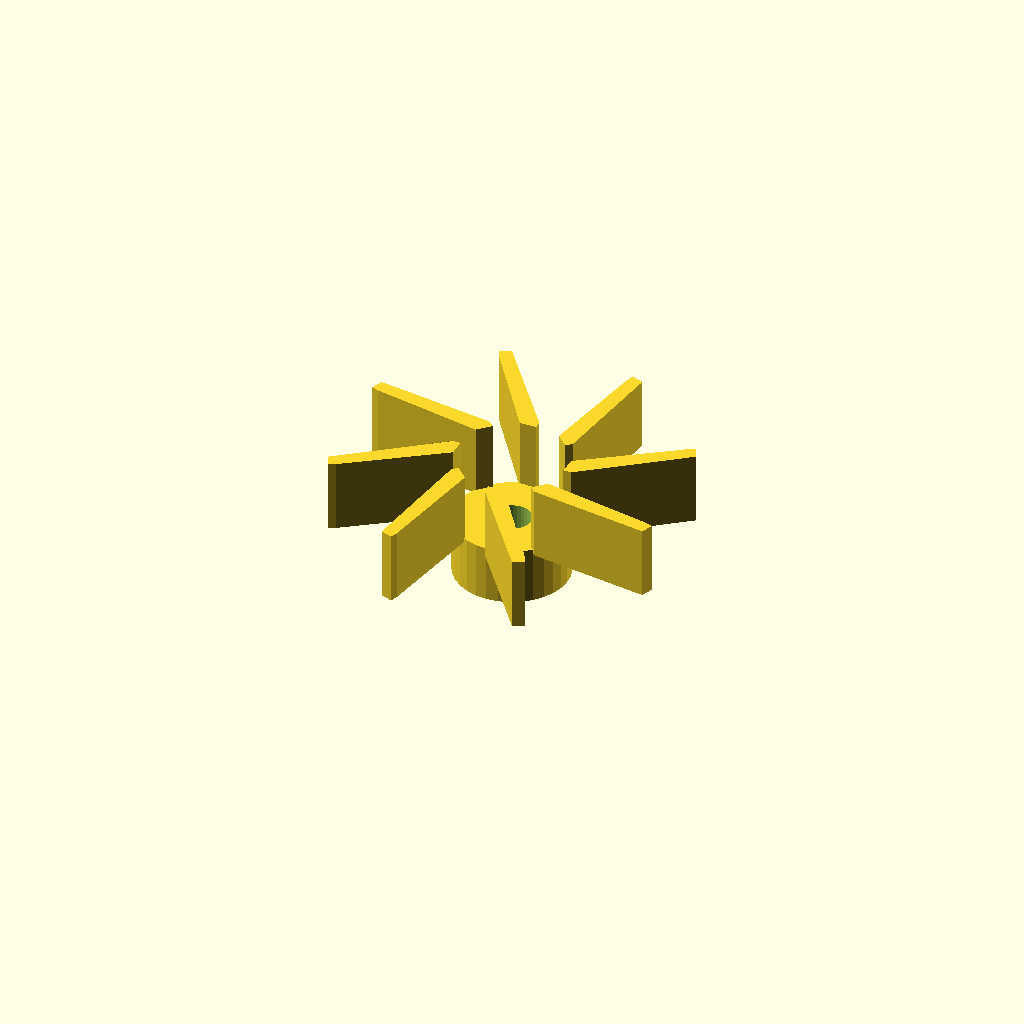
Cell 1: rendered with the file's own defaults.
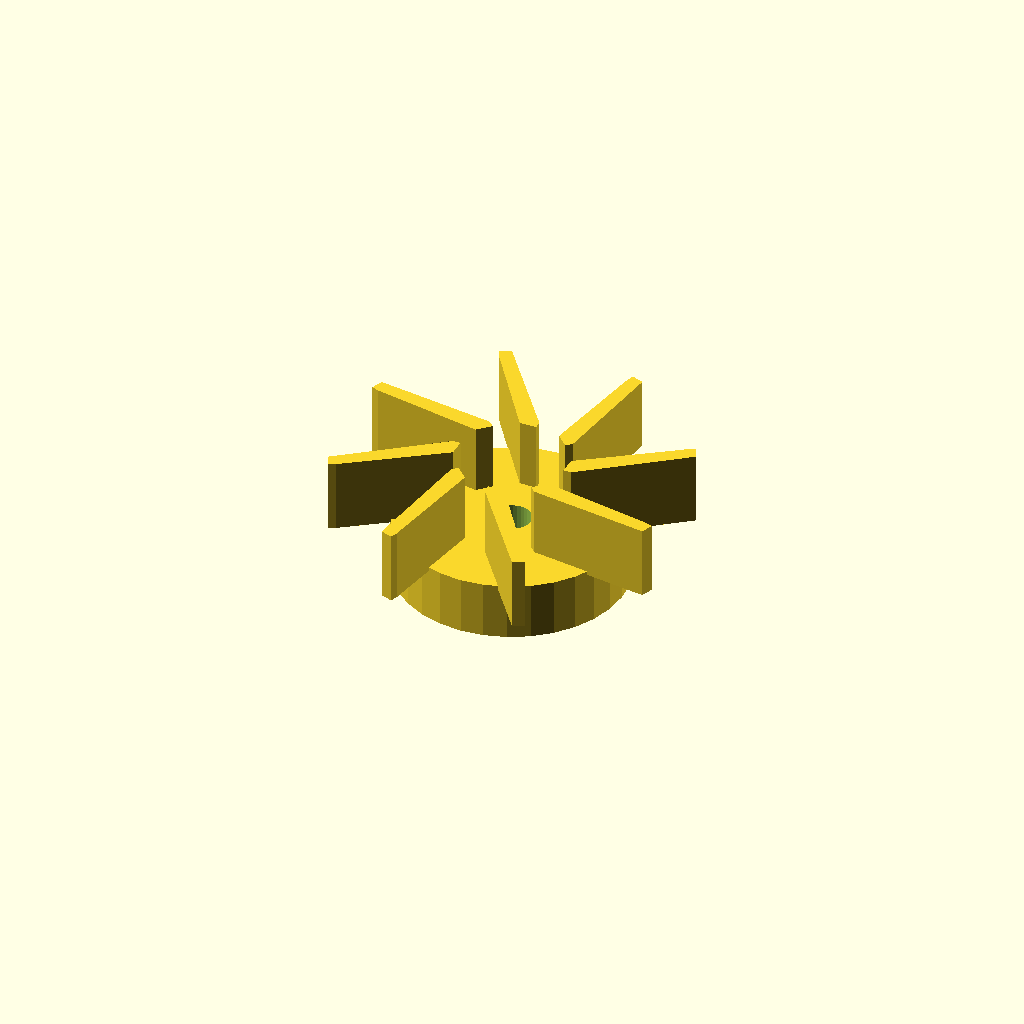
Cell 2: boss_d = 59.4 (everything else at default).
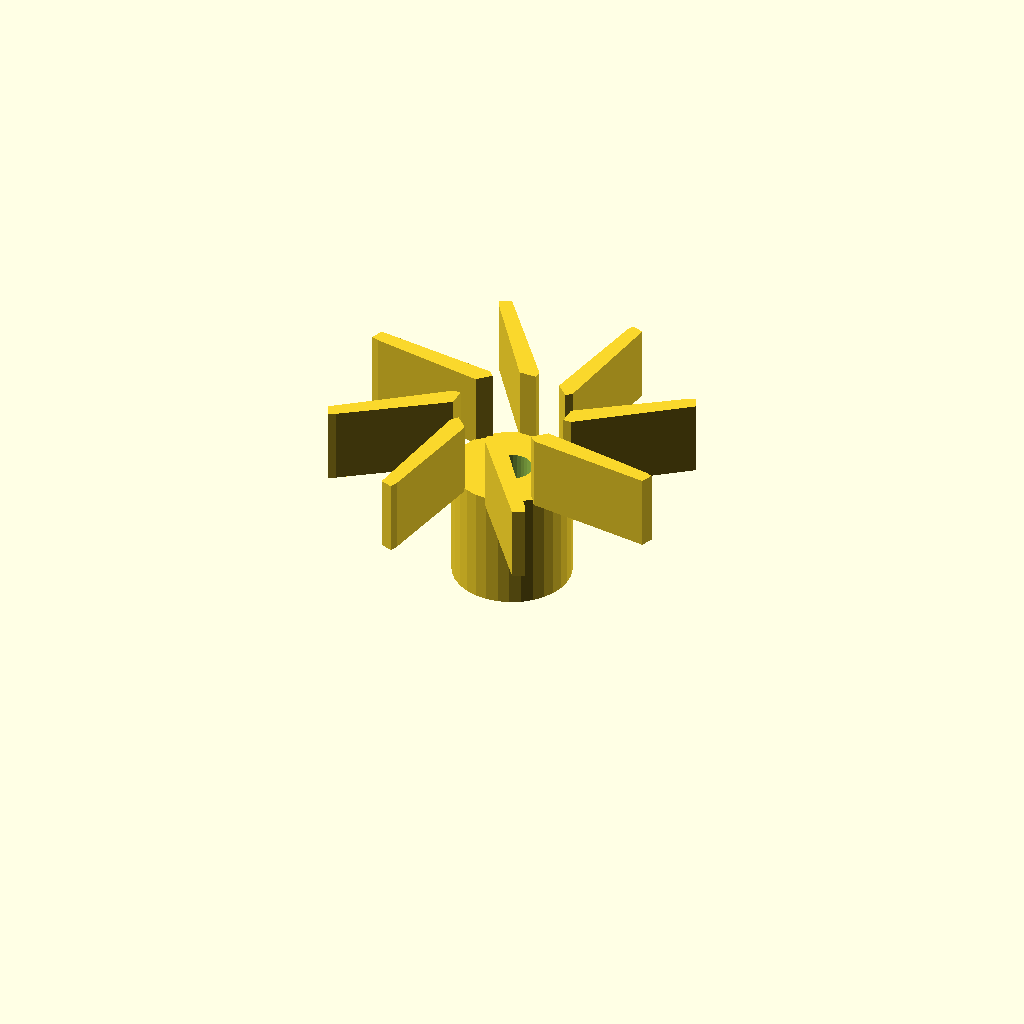
Cell 3: the same model with boss_h = 30.
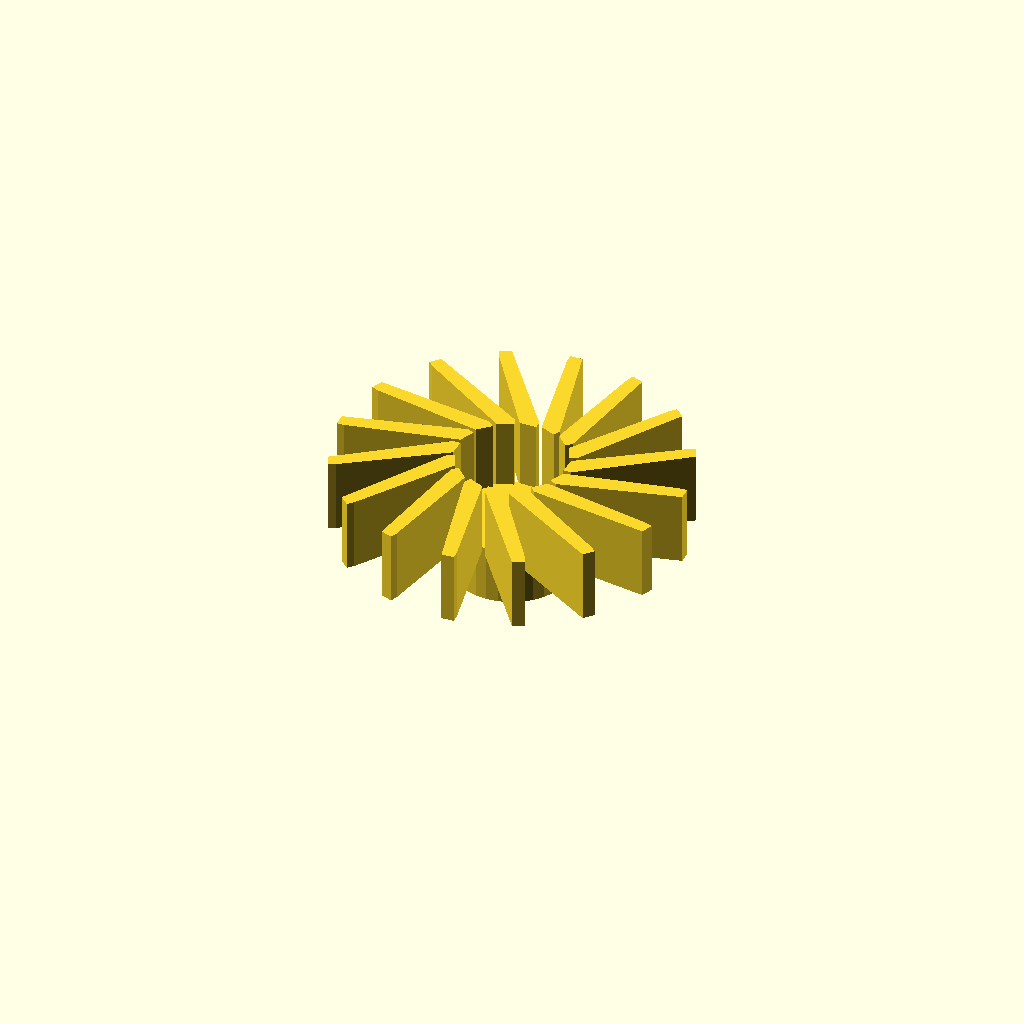
Cell 4 — vane_count set to 16, the other parameters unchanged.
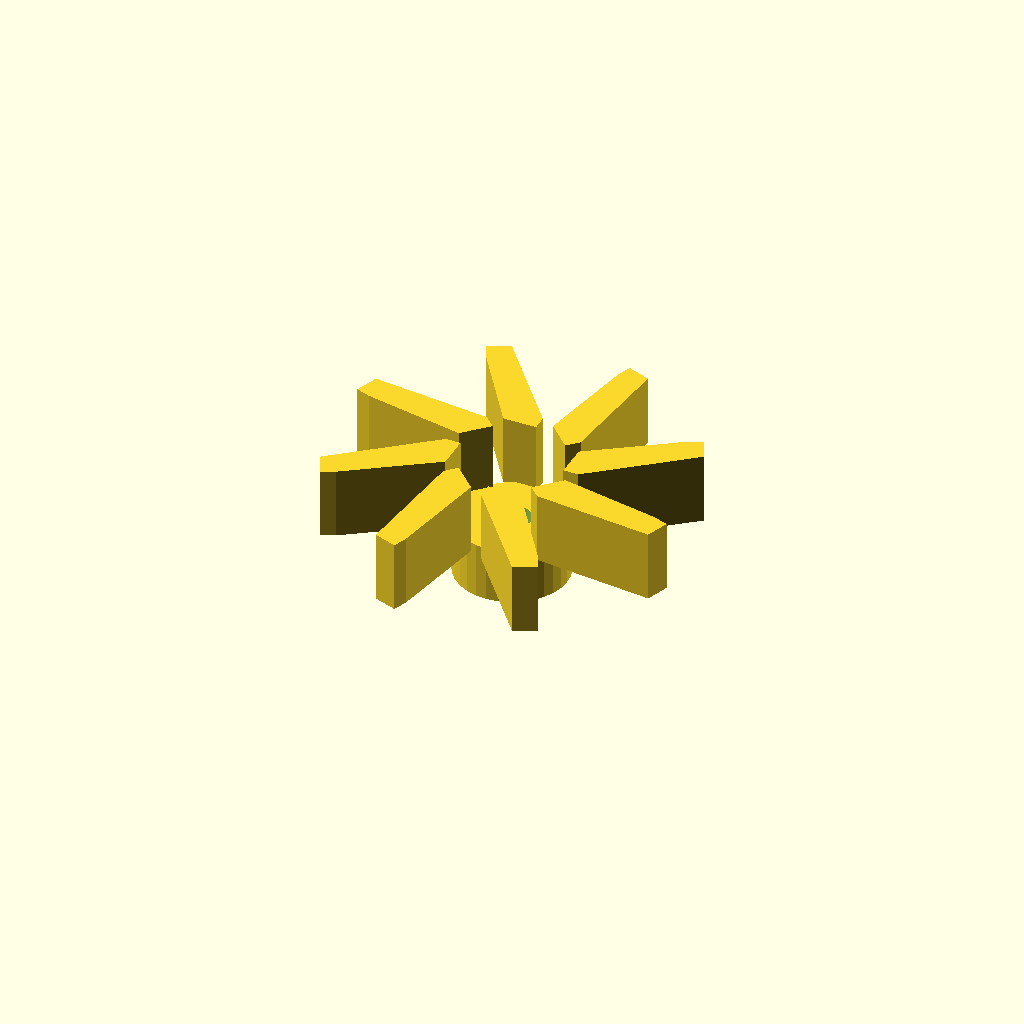
Cell 5: blade_t = 4 (everything else at default).
One fixed orthographic camera (rotation 55°, 0°, 25°; colour scheme Cornfield) for every cell.
OpenSCAD source file optional_data/data/gen2/impellers/part_0052.scad:
$fn = 32;

// ----------------------------------------------------------------------
// Impeller: 90 mm, 8 blades, 33 mm tall
// ----------------------------------------------------------------------

// --- parameters (mm) ---
boss_d = 29.7;            // hub diameter
boss_h = 15;              // hub height
rotor_d = 90;             // outer diameter over the blades
vane_count = 8;           // number of blades
blade_t = 2;              // blade thickness
blade_h = 18;             // blade height
blade_in_r = 13.85;       // blade root radius
blade_out_r = 43;         // blade tip radius
sweep = 25;               // blade sweep, degrees
bore_d = 10;              // shaft bore

module hub() {
  cylinder(h = boss_h, d = boss_d);
}

module blade() {
  /* blade swept between two boxes: hull of the root and the tip section */
  hull() {
    translate([blade_in_r, 0, boss_h - 1])
      cube([blade_t, blade_t * 2.2, blade_h + 1], center = false);
    rotate([0, 0, sweep])
      translate([blade_out_r, 0, boss_h - 1])
        cube([blade_t, blade_t * 1.6, blade_h + 1], center = false);
  }
}

module blades() {
  for (i = [0 : vane_count - 1])
    rotate([0, 0, i * 360 / vane_count]) blade();
}

difference() {
  union() {
    hub();
    blades();
  }
  translate([0, 0, -1]) cylinder(h = boss_h + blade_h + 0 + 3, d = bore_d);
}
Customizer parameters (derived from the source; name, type, default, range or options):
boss_d: number, default 29.7
boss_h: number, default 15
rotor_d: number, default 90
vane_count: number, default 8
blade_t: number, default 2
blade_h: number, default 18
blade_in_r: number, default 13.85
blade_out_r: number, default 43
sweep: number, default 25
bore_d: number, default 10
